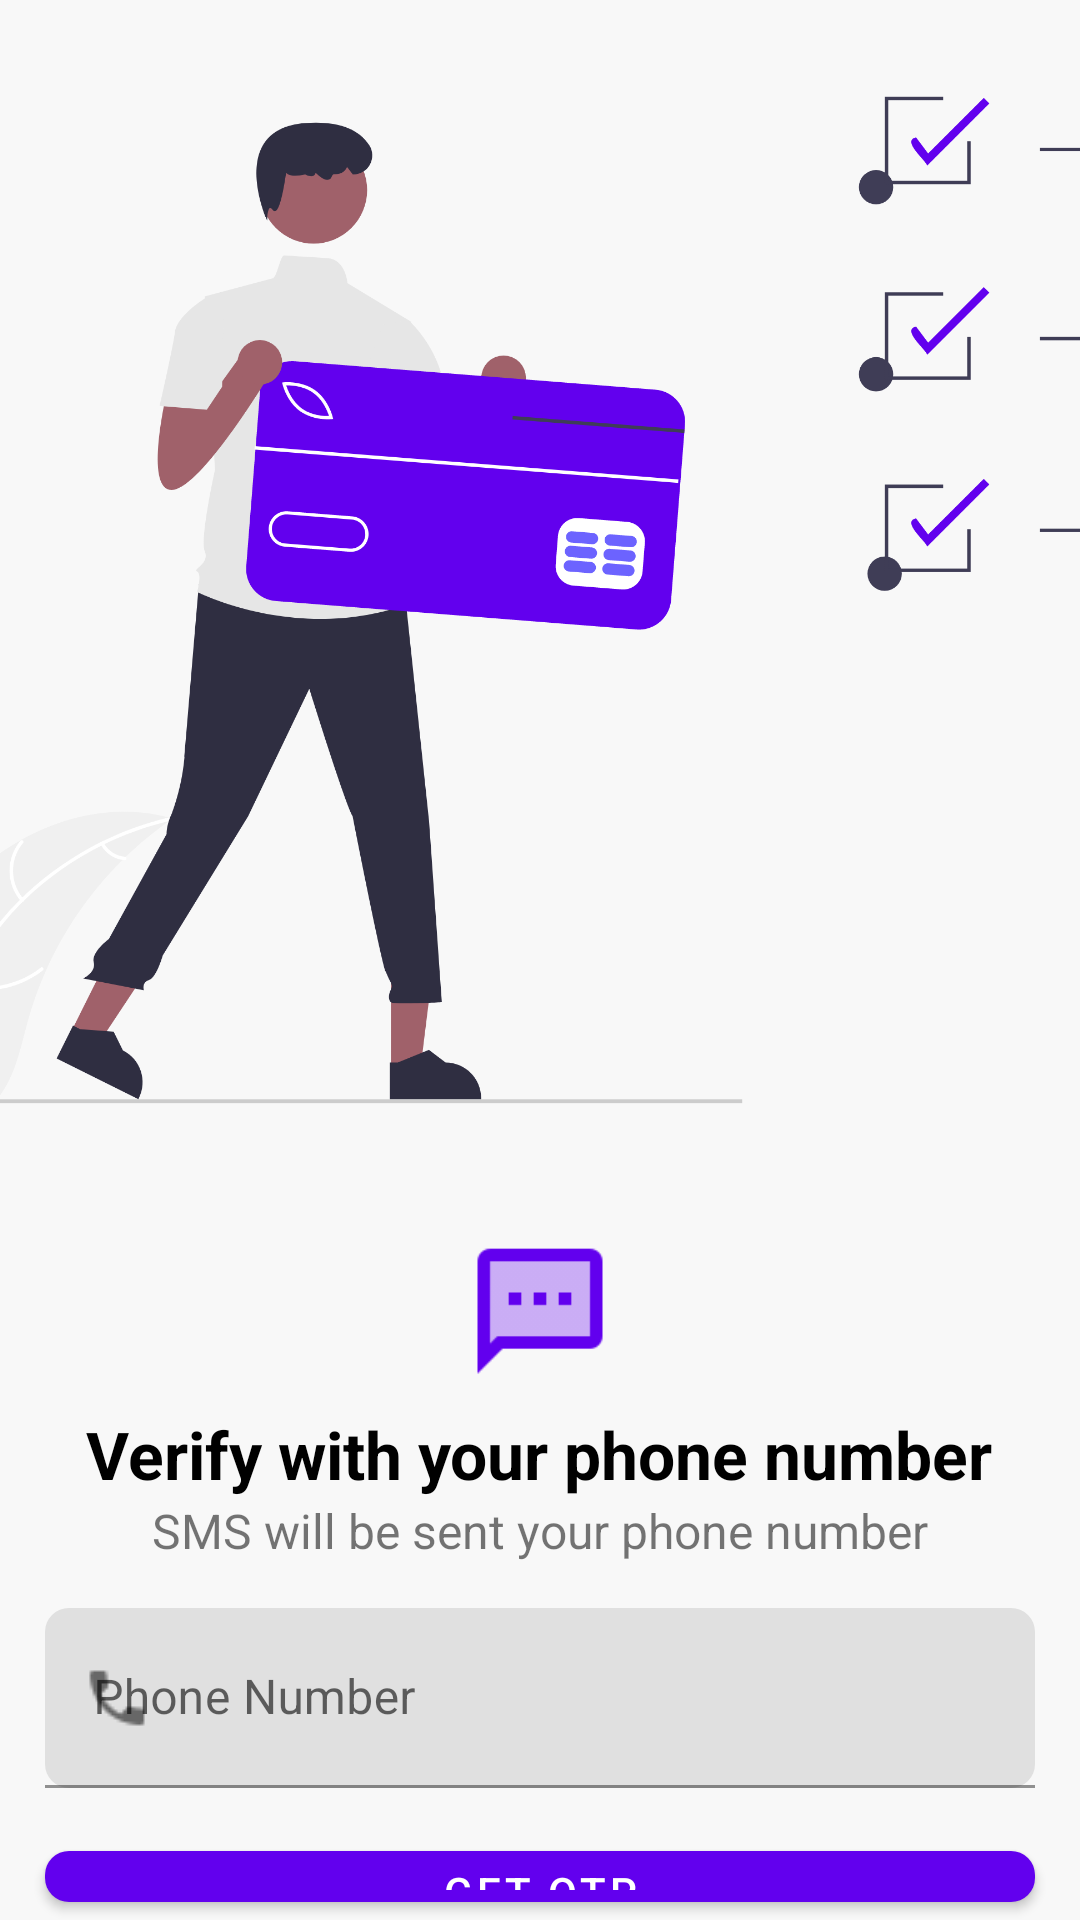

Reconstruct the res/layout file that produces this screen, plus the resources it refers to.
<!-- AndroidManifest.xml: application theme Theme.BillSplitz -->
<!-- res/layout/fragment_login.xml -->
<?xml version="1.0" encoding="utf-8"?>
<RelativeLayout xmlns:android="http://schemas.android.com/apk/res/android"
    xmlns:app="http://schemas.android.com/apk/res-auto"
    android:layout_width="match_parent"
    android:layout_height="match_parent"
    android:background="@color/background_grey">

    <ImageView
        android:id="@+id/loginImage"
        android:layout_width="match_parent"
        android:layout_height="400dp"
        android:scaleType="centerCrop"
        android:src="@drawable/login_image" />

    <ImageView
        android:id="@+id/smsImage"
        android:layout_width="50dp"
        android:layout_height="50dp"
        android:layout_below="@id/loginImage"
        android:layout_centerHorizontal="true"
        android:layout_marginTop="10dp"
        android:src="@drawable/sms" />

    <com.google.android.material.textview.MaterialTextView
        android:id="@+id/verifyText"
        android:layout_width="wrap_content"
        android:layout_height="wrap_content"
        android:layout_below="@id/smsImage"
        android:layout_centerHorizontal="true"
        android:layout_marginTop="10dp"
        android:text="Verify with your phone number"
        android:textColor="@color/black"
        android:textSize="22sp"
        android:textStyle="bold" />

    <com.google.android.material.textview.MaterialTextView
        android:id="@+id/smsText"
        android:layout_width="wrap_content"
        android:layout_height="wrap_content"
        android:layout_below="@id/verifyText"
        android:layout_centerHorizontal="true"
        android:text="SMS will be sent your phone number"
        android:textSize="16sp" />

    <com.google.android.material.textfield.TextInputLayout
        android:id="@+id/phoneNumberInputLayout"
        android:layout_width="match_parent"
        android:layout_height="60dp"
        android:layout_below="@id/smsText"
        android:layout_margin="15dp"
        android:layout_marginTop="15dp"
        app:boxCornerRadiusBottomEnd="8dp"
        app:boxCornerRadiusBottomStart="8dp"
        app:boxCornerRadiusTopEnd="8dp"
        app:boxCornerRadiusTopStart="8dp"
        app:startIconDrawable="@drawable/phone">

        <com.google.android.material.textfield.TextInputEditText
            android:id="@+id/phoneNumberEditText"
            android:layout_width="match_parent"
            android:layout_height="match_parent"
            android:hint="Phone Number"
            android:inputType="phone"
            android:maxLength="10"/>

    </com.google.android.material.textfield.TextInputLayout>

    <com.google.android.material.textfield.TextInputLayout
        android:id="@+id/otpInputLayout"
        android:layout_width="match_parent"
        android:layout_height="60dp"
        android:layout_below="@id/smsText"
        android:layout_margin="15dp"
        android:layout_marginTop="15dp"
        app:boxCornerRadiusBottomEnd="8dp"
        app:boxCornerRadiusBottomStart="8dp"
        app:boxCornerRadiusTopEnd="8dp"
        app:boxCornerRadiusTopStart="8dp"
        app:startIconDrawable="@drawable/otp"
        android:visibility="invisible">

        <com.google.android.material.textfield.TextInputEditText
            android:id="@+id/otpEditText"
            android:layout_width="match_parent"
            android:layout_height="match_parent"
            android:hint="One Time Password (OTP)"
            android:inputType="number"
            android:maxLength="6"/>

    </com.google.android.material.textfield.TextInputLayout>

    <com.google.android.material.button.MaterialButton
        android:id="@+id/verifyPhoneNumberButton"
        android:layout_width="match_parent"
        android:layout_height="60dp"
        android:layout_below="@id/phoneNumberInputLayout"
        android:layout_centerHorizontal="true"
        android:layout_marginStart="15dp"
        android:layout_marginEnd="15dp"
        android:text="Get OTP"
        app:backgroundTint="@color/purple_500"
        app:cornerRadius="8dp" />

</RelativeLayout>
<!-- resources referenced by this layout -->
<resources>
  <color name="background_grey">#F8F8F8</color>
  <color name="black">#FF000000</color>
  <color name="purple_500">#FF6200EE</color>
  <!-- drawable login_image: png bitmap (drawable, 312342 bytes) -->
  <!-- drawable otp: png bitmap (drawable, 711 bytes) -->
  <!-- drawable phone: png bitmap (drawable, 549 bytes) -->
  <!-- drawable sms: png bitmap (drawable, 1152 bytes) -->
  <style name="Theme.BillSplitz" parent="Theme.MaterialComponents.DayNight.NoActionBar">
          
          <item name="colorPrimary">@color/purple_500</item>
          <item name="colorPrimaryVariant">@color/purple_700</item>
          <item name="colorOnPrimary">@color/white</item>
          
          <item name="colorSecondary">@color/teal_200</item>
          <item name="colorSecondaryVariant">@color/teal_700</item>
          <item name="colorOnSecondary">@color/black</item>
          
          <item name="android:windowTranslucentStatus">true</item>
          
      </style>
  <color name="purple_700">#FF3700B3</color>
  <color name="white">#FFFFFFFF</color>
  <color name="teal_200">#FF03DAC5</color>
  <color name="teal_700">#FF018786</color>
</resources>
